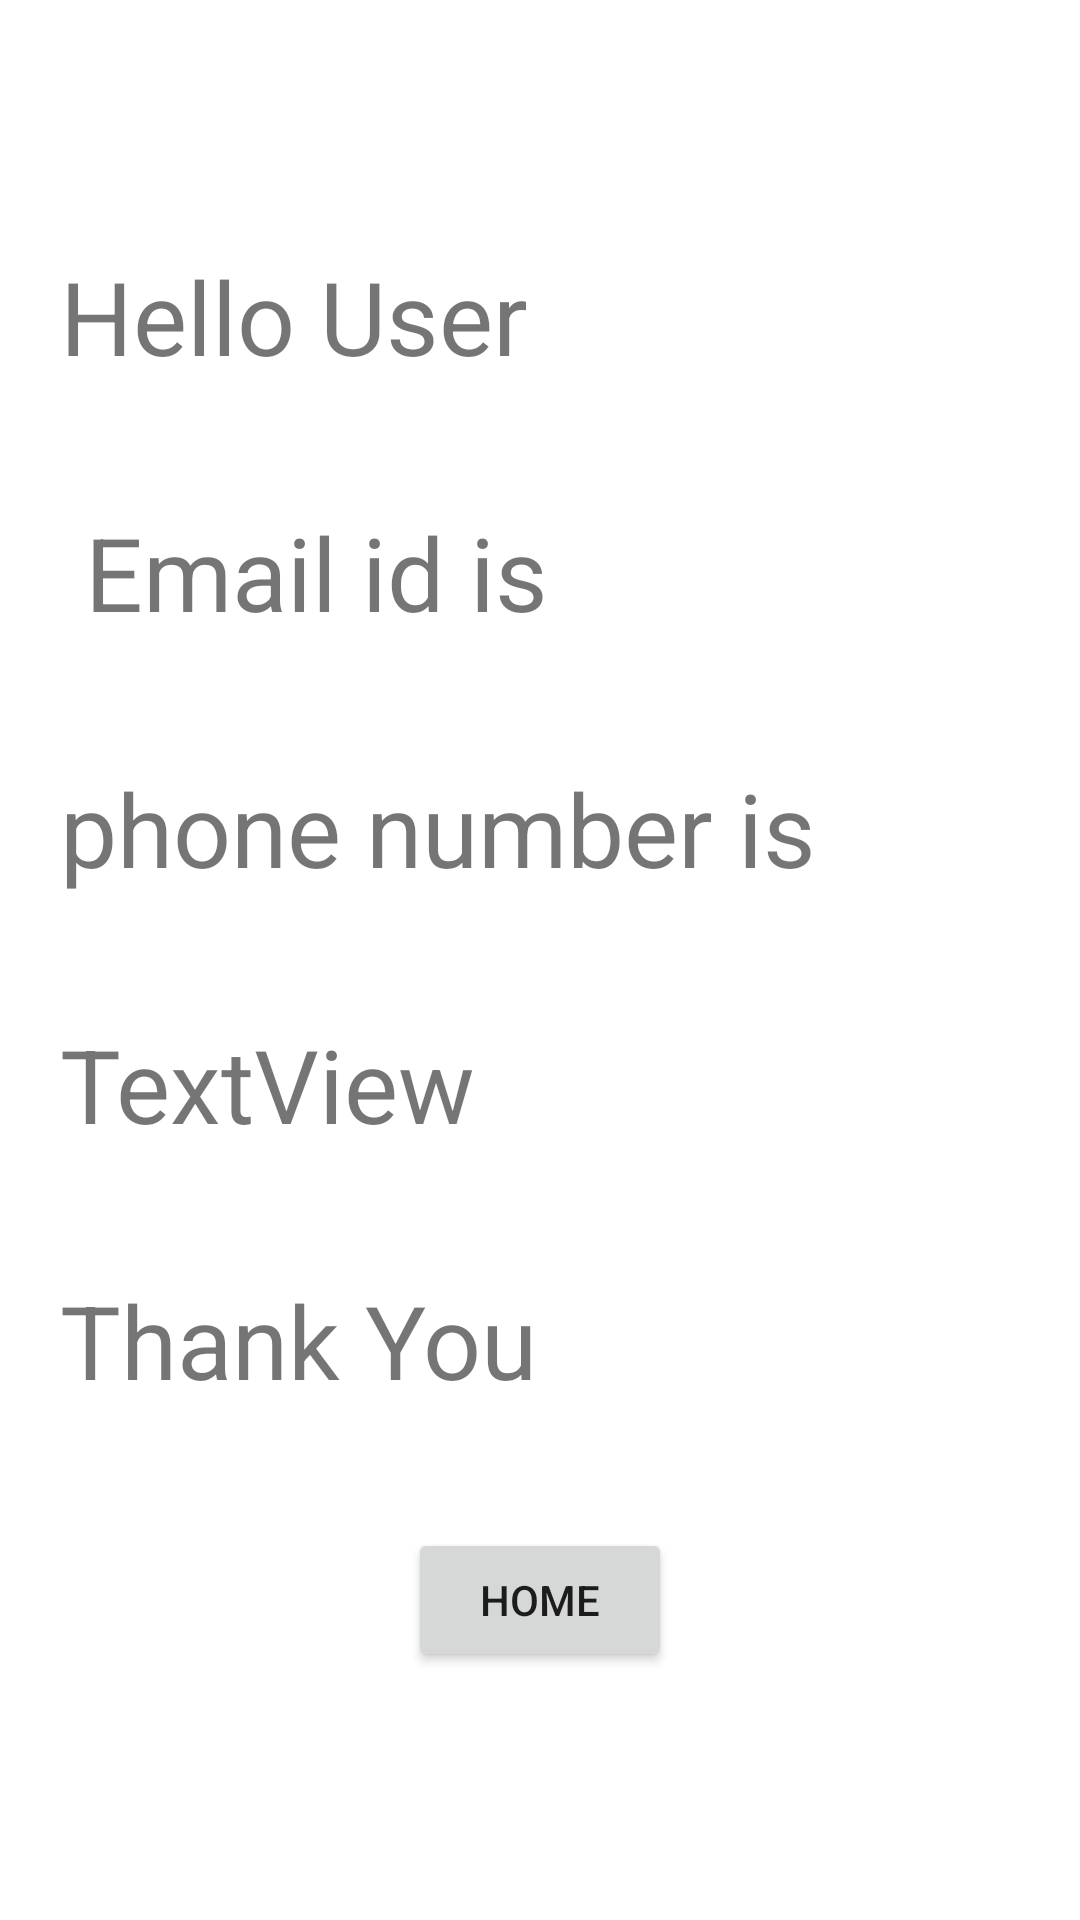

This screen was rendered from an Android layout file. Write that file and the resources it references.
<!-- AndroidManifest.xml: application theme Theme.AssignmentForm -->
<!-- res/layout/fragment_page3_showdata.xml -->
<?xml version="1.0" encoding="utf-8"?>
<LinearLayout xmlns:android="http://schemas.android.com/apk/res/android"
    xmlns:tools="http://schemas.android.com/tools"
    android:id="@+id/layout1"
    android:layout_width="match_parent"
    android:layout_height="match_parent"
    android:gravity="center_horizontal|center_vertical"
    android:orientation="vertical"
    tools:context=".Page3">

    <TextView
        android:id="@+id/userDetail"
        android:layout_width="match_parent"
        android:layout_height="wrap_content"
        android:layout_margin="20dp"
        android:text="Hello User"
        android:textSize="34sp" />

    <TextView
        android:id="@+id/user_emailid"
        android:layout_width="match_parent"
        android:layout_height="wrap_content"
        android:layout_margin="20dp"
        android:text=" Email id is"
        android:textSize="34sp" />

    <TextView
        android:id="@+id/user_phone"
        android:layout_width="match_parent"
        android:layout_height="wrap_content"
        android:layout_margin="20dp"
        android:text="phone number is"
        android:textSize="34sp" />

    <TextView
        android:id="@+id/user_address"
        android:layout_width="match_parent"
        android:layout_height="wrap_content"
        android:layout_margin="20dp"
        android:text="TextView"
        android:textSize="34sp" />

    <TextView
        android:id="@+id/user_thanks"
        android:layout_width="match_parent"
        android:layout_height="wrap_content"
        android:layout_margin="20dp"
        android:text="Thank You "
        android:textSize="34sp" />
<androidx.appcompat.widget.LinearLayoutCompat
    android:layout_width="wrap_content"
    android:layout_height="wrap_content"
    android:orientation="horizontal">

    <Button
        android:id="@+id/user_home"
        android:layout_width="wrap_content"
        android:layout_height="wrap_content"
        android:layout_margin="20dp"
        android:text="Home" />

</androidx.appcompat.widget.LinearLayoutCompat>

</LinearLayout>
<!-- resources referenced by this layout -->
<resources>
  <style name="Theme.AssignmentForm" parent="Theme.MaterialComponents.DayNight.DarkActionBar">
          
          <item name="colorPrimary">@color/purple_500</item>
          <item name="colorPrimaryVariant">@color/purple_700</item>
          <item name="colorOnPrimary">@color/white</item>
          
          <item name="colorSecondary">@color/teal_200</item>
          <item name="colorSecondaryVariant">@color/teal_700</item>
          <item name="colorOnSecondary">@color/black</item>
          
          <item name="android:statusBarColor">?attr/colorPrimaryVariant</item>
          
      </style>
  <!-- not gathered from this repository: default colours our renderer supplied (Android Studio template values) -->
  <color name="purple_500">#FF6200EE</color>
  <color name="purple_700">#FF3700B3</color>
  <color name="teal_200">#FF03DAC5</color>
  <color name="teal_700">#FF018786</color>
  <color name="black">#FF000000</color>
  <color name="white">#FFFFFFFF</color>
</resources>
